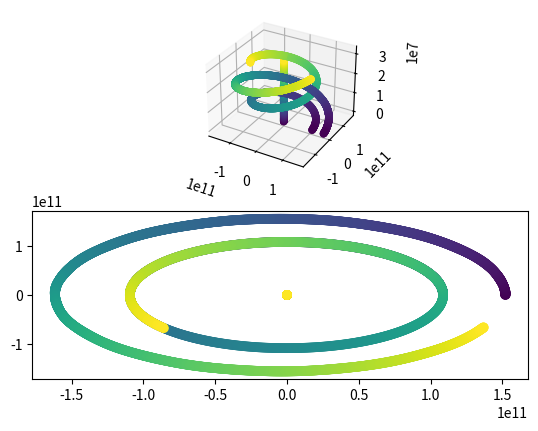

Python code for this plot:
import matplotlib.pyplot as plt
import numpy as np
from mpl_toolkits.mplot3d import Axes3D

G = 6.67e-11 # in SI units
no_of_masses = 4
dim = 2

# time is in seconds
time = np.arange(0, 3.154e+7, 86400. / 4)

# positions
r = np.zeros((len(time), no_of_masses, dim))

# velocities
v = np.zeros((len(time), no_of_masses, dim))

# masses (in kg)
m = np.array([
    4.87e24, # venus
    5.97e24, # earth
    7.35e22, # moon
    1.99e30, # sun
])

# Initial positions [x, y](t=0)
r[0] = [
    [108.7e9, 0.],  # venus
    [151.9e9, 0.],  # earth
    [384.4e6 + 151.9e9, 0.],  # moon
    [0., 0.],  # sun
]

# Initial velocities [dx/dt, dy/dt](t=0)
v[0] = [
    [0., 35000.],  # venus
    [0., 30000.],  # earth
    [0., 30000. + 1000.],  # moon
    [0., 0.],  # sun
]


# calculate the acceleration due to gravity from m at a displacement s
def a_gravity(m, s):
    s_mag2 = np.dot(s, s)
    if s_mag2 == 0:
        s_mag2 = 1
    return (G * m / s_mag2) * (s / np.sqrt(s_mag2))

# simulate
for t in range(1, len(time)):
    dt = time[t] - time[t - 1]

    a = np.zeros((no_of_masses, dim))

    for i in range(no_of_masses):
        for j in range(no_of_masses):
            if i == j:
                continue
            a[i] += a_gravity(m[j], r[t - 1][j] - r[t - 1][i])

    v[t] = v[t - 1] + a * dt
    r[t] = r[t - 1] + v[t] * dt

# plot
fig = plt.figure()
ax3d = fig.add_subplot(2, 1, 1, projection='3d')
ax2d = fig.add_subplot(2, 1, 2)

relative_to_i = 3
for i in range(no_of_masses):
    ax3d.scatter(r[:, i, 0] - r[:, relative_to_i, 0], r[:, i, 1] - r[:, relative_to_i, 1], time, c=time)
    ax2d.scatter(r[:, i, 0] - r[:, relative_to_i, 0], r[:, i, 1] - r[:, relative_to_i, 1], c=time)

plt.show()
# plt.savefig('plot1.pdf')
